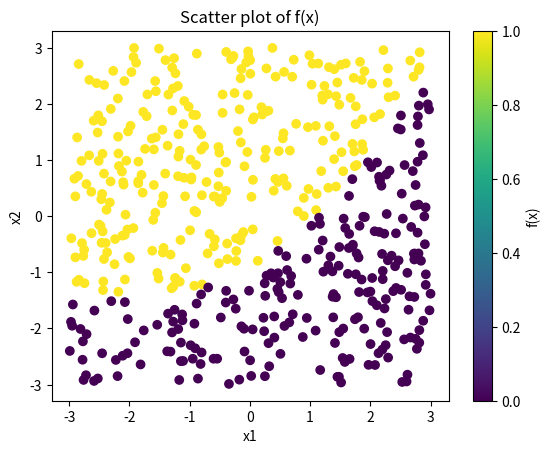

Reproduce this figure in Python.

#%%

import numpy as np
import matplotlib.pyplot as plt

np.random.seed(0)

N = 500
D = 2  # Two input features
W = np.random.randn(N, D)  # Random weights for the Fourier features
b = np.random.uniform(0, 2*np.pi, N)  # Random biases for the Fourier features
theta = np.random.randn(N)  # Random weights for each Fourier feature
alpha = 100.0
l = 10.0

def f(x):
    x = np.atleast_2d(x)
    return np.apply_along_axis(lambda x: np.sum(theta * np.sqrt(alpha / N) * np.cos(np.dot(W, x / l) + b)), 1, x)

def classify_output(output):
    threshold = 1 
    return np.where(output > threshold, 1, 0)

# Generate random input features
x_values = np.random.uniform(-3, 3, size=(500, 2))
y_values = classify_output(f(x_values))

plt.scatter(x_values[:, 0], x_values[:, 1], c=y_values, cmap='viridis')
plt.colorbar(label='f(x)')
plt.xlabel('x1')
plt.ylabel('x2')
plt.title('Scatter plot of f(x)')
plt.show()

# %%
